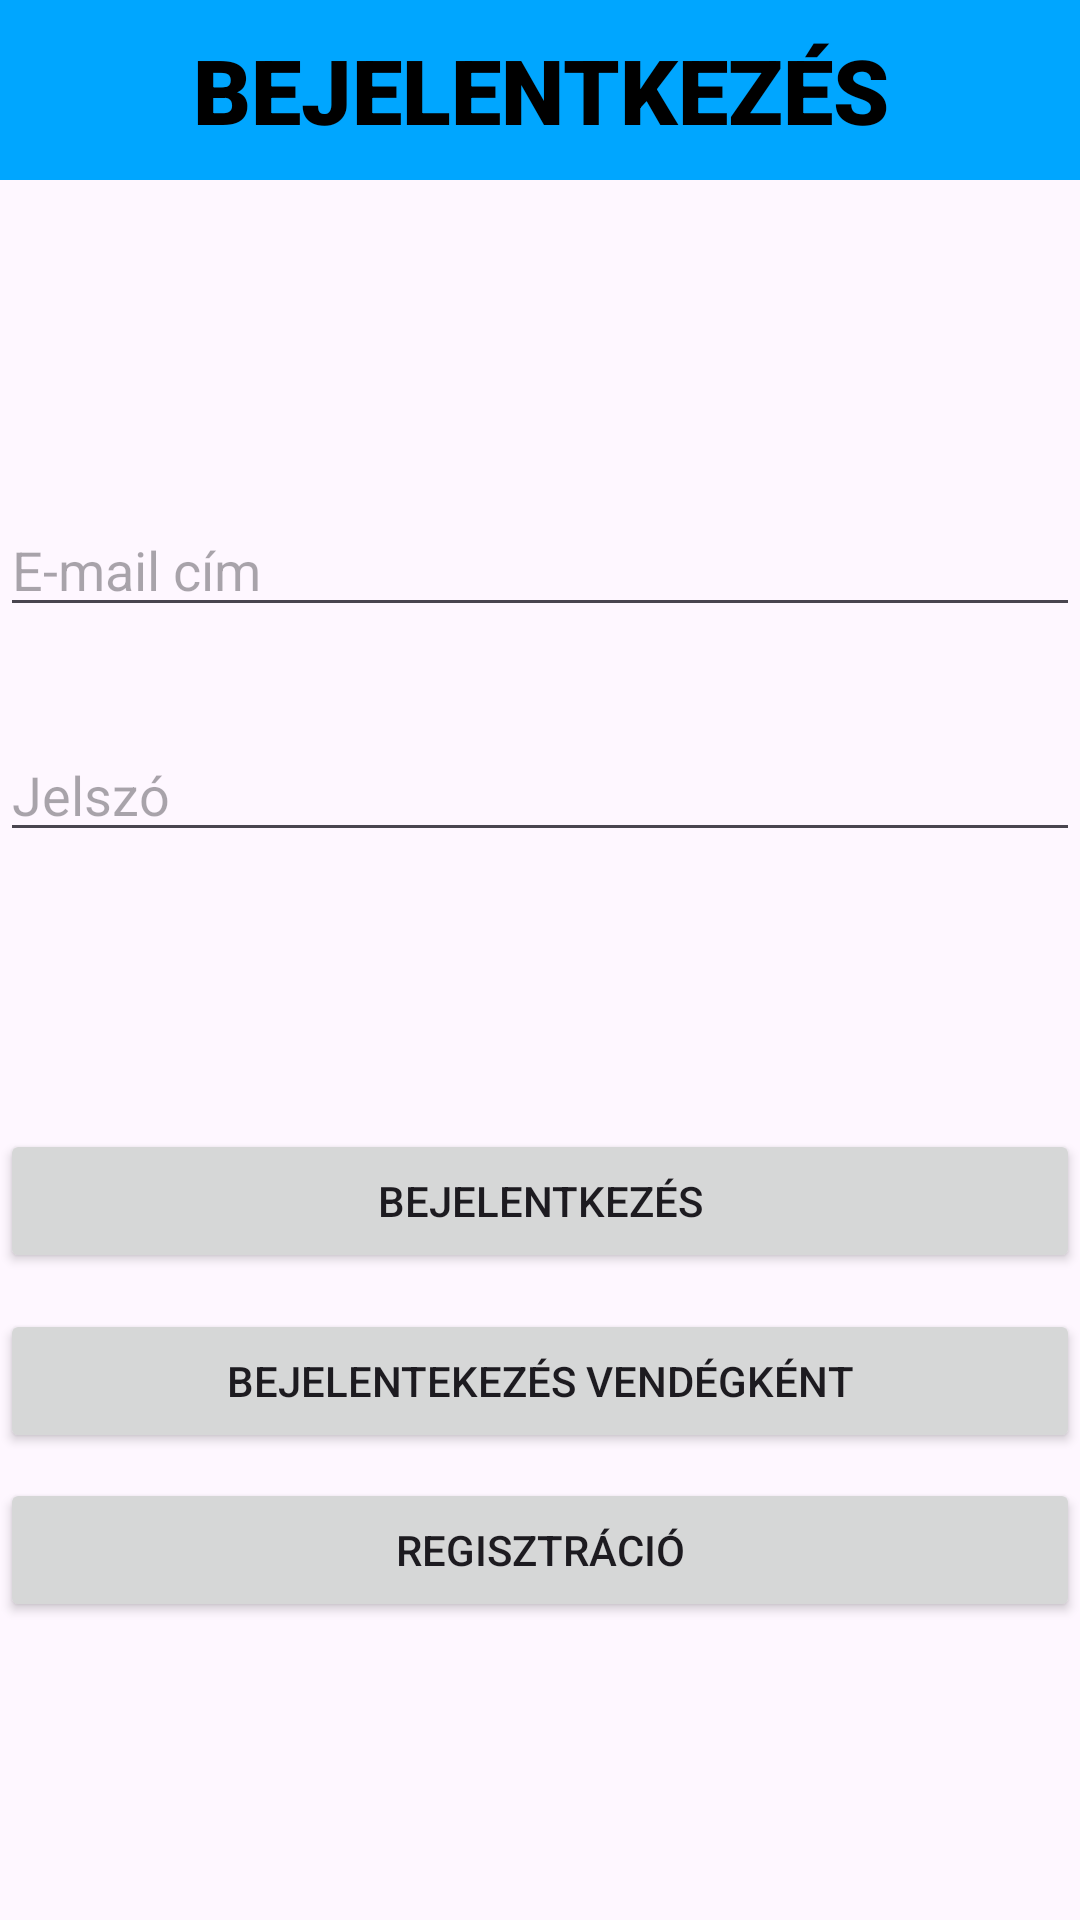

Here is an Android app screen rendered from its layout file. Give the layout XML and the strings, colors and styles it references.
<!-- AndroidManifest.xml: application theme Theme.Balaton -->
<!-- res/layout/activity_main.xml -->
<?xml version="1.0" encoding="utf-8"?>
<androidx.constraintlayout.widget.ConstraintLayout xmlns:android="http://schemas.android.com/apk/res/android"
    xmlns:app="http://schemas.android.com/apk/res-auto"
    xmlns:tools="http://schemas.android.com/tools"
    android:id="@+id/main"
    android:layout_width="match_parent"
    android:layout_height="match_parent"
    tools:context=".MainActivity">


    <TextView
        android:id="@+id/login"
        android:layout_width="0dp"
        android:layout_height="@dimen/title_height"
        android:layout_marginBottom="40dp"
        android:height="@dimen/title_height"
        android:background="@color/blue"
        android:ems="10"
        android:text="@string/login"
        android:gravity="center"
        android:textColor="@color/black"
        android:textSize="@dimen/titleSize"
        android:textStyle="bold"
        android:fontFamily="sans-serif-black"
        android:textAllCaps="true"
        app:layout_constraintEnd_toEndOf="parent"
        app:layout_constraintStart_toStartOf="parent"
        app:layout_constraintTop_toTopOf="parent" />

    <EditText
        android:id="@+id/editTextEmail"
        android:layout_width="match_parent"
        android:layout_height="wrap_content"
        android:layout_marginTop="60dp"
        android:ems="10"
        android:hint="@string/email_address"
        android:inputType="textEmailAddress"
        app:layout_constraintBottom_toBottomOf="parent"
        app:layout_constraintTop_toTopOf="parent"
        app:layout_constraintVertical_bias="0.19999999"
        tools:layout_editor_absoluteX="38dp" />

    <EditText
    android:id="@+id/editTextPassword"
    android:layout_width="match_parent"
    android:layout_height="wrap_content"
    android:layout_marginBottom="150dp"
    android:ems="10"
    android:hint="@string/password"
    android:inputType="textPassword"
    app:layout_constraintBottom_toBottomOf="parent"
    app:layout_constraintTop_toBottomOf="@+id/editTextEmail"
    app:layout_constraintVertical_bias="0.141"
    tools:layout_editor_absoluteX="16dp" />

    <Button
        android:id="@+id/loginButton"
        android:layout_width="0dp"
        android:layout_height="wrap_content"
        android:onClick="login"
        android:text="@string/login"
        app:layout_constraintBottom_toBottomOf="parent"
        app:layout_constraintEnd_toEndOf="parent"
        app:layout_constraintHorizontal_bias="1.0"
        app:layout_constraintStart_toStartOf="parent"
        app:layout_constraintTop_toBottomOf="@+id/editTextPassword"
        app:layout_constraintVertical_bias="0.3" />


    <Button
        android:id="@+id/guestLoginButton"
        android:layout_width="0dp"
        android:layout_height="wrap_content"
        android:layout_marginTop="12dp"
        android:onClick="loginAsGuest"
        android:text="@string/login_guest"
        app:layout_constraintEnd_toEndOf="parent"
        app:layout_constraintHorizontal_bias="1.0"
        app:layout_constraintStart_toStartOf="parent"
        app:layout_constraintTop_toBottomOf="@+id/loginButton" />


    <Button
    android:id="@+id/registerButton"
    android:layout_width="0dp"
    android:layout_height="wrap_content"
    android:text="@string/registration"
    android:onClick="register"
    app:layout_constraintBottom_toBottomOf="parent"
    app:layout_constraintEnd_toEndOf="parent"
    app:layout_constraintHorizontal_bias="1.0"
    app:layout_constraintStart_toStartOf="parent"
    app:layout_constraintTop_toBottomOf="@+id/guestLoginButton"
    app:layout_constraintVertical_bias="0.078" />

</androidx.constraintlayout.widget.ConstraintLayout>
<!-- resources referenced by this layout -->
<resources>
  <color name="black">#FF000000</color>
  <color name="blue">#00a6ff</color>
  <dimen name="titleSize">30sp</dimen>
  <dimen name="title_height">60dp</dimen>
  <string name="email_address">E-mail cím</string>
  <string name="login">Bejelentkezés</string>
  <string name="login_guest">Bejelentekezés vendégként</string>
  <string name="password">Jelszó</string>
  <string name="registration">Regisztráció</string>
  <style name="Theme.Balaton" parent="Base.Theme.Balaton" />
  <style name="Base.Theme.Balaton" parent="Theme.Material3.DayNight.NoActionBar">
          
           <item name="colorPrimary">@color/my_light_primary</item>
      </style>
  <color name="my_light_primary">#0056b3</color>
</resources>
